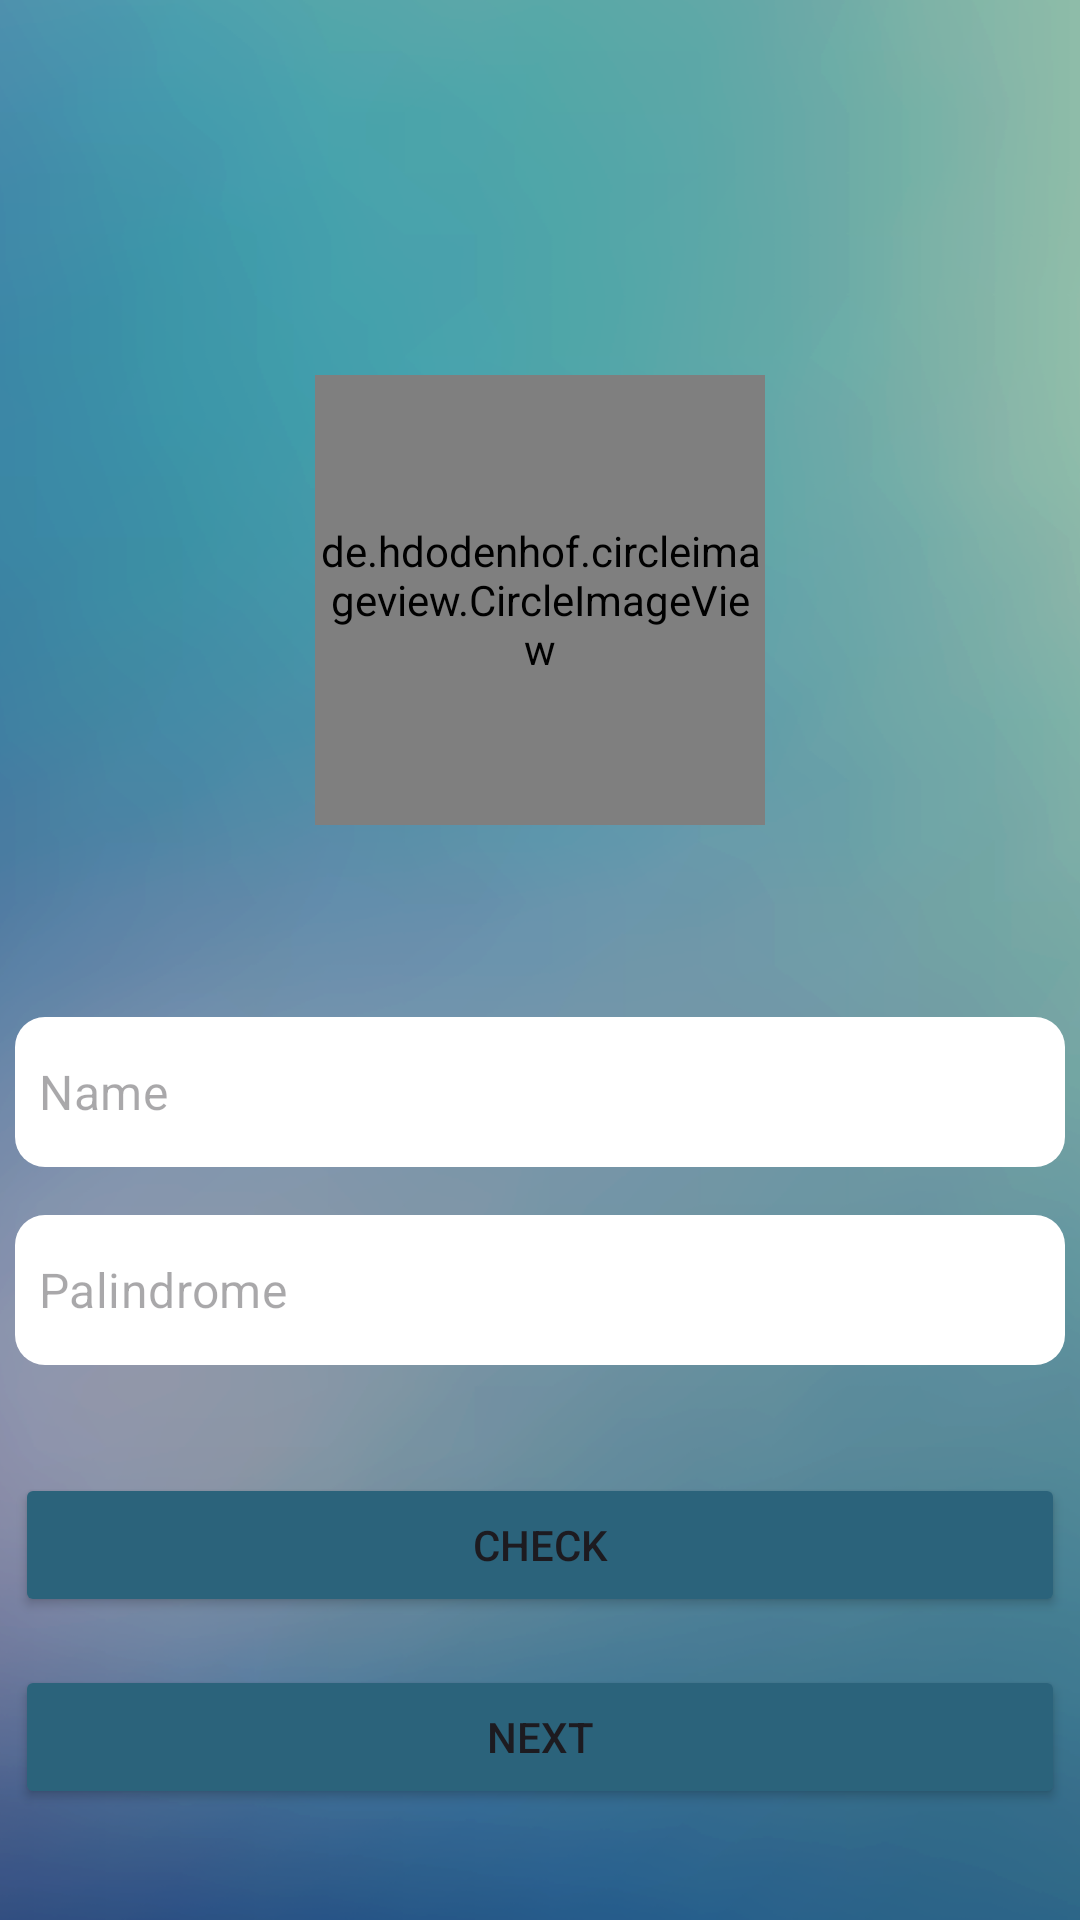

This screen was rendered from an Android layout file. Write that file and the resources it references.
<!-- AndroidManifest.xml: application theme Theme.PalindromeChecker -->
<!-- res/layout/activity_first.xml -->
<?xml version="1.0" encoding="utf-8"?>
<LinearLayout xmlns:android="http://schemas.android.com/apk/res/android"
    xmlns:app="http://schemas.android.com/apk/res-auto"
    xmlns:tools="http://schemas.android.com/tools"
    android:layout_width="match_parent"
    android:layout_height="match_parent"
    android:orientation="vertical"
    android:background="@drawable/background"
    tools:context=".ui.first.FirstActivity">

    <de.hdodenhof.circleimageview.CircleImageView
        android:id="@+id/circleImageView"
        android:layout_width="150dp"
        android:layout_height="150dp"
        android:layout_gravity="center"
        android:layout_marginTop="125dp"
        android:src="@drawable/add" />

    <com.google.android.material.textfield.TextInputLayout
        android:id="@+id/nameTextLayout"
        android:layout_width="wrap_content"
        android:layout_height="wrap_content"
        android:layout_marginTop="64dp"
        android:clipToPadding="true"
        android:layout_gravity="center"
        app:hintEnabled="false"
        style="@style/Widget.MaterialComponents.TextInputLayout.OutlinedBox">

        <com.google.android.material.textfield.TextInputEditText
            android:id="@+id/nameEditText"
            android:layout_width="350dp"
            android:layout_height="50dp"
            android:padding="8dp"
            android:background="@drawable/rounded_edittext_bg"
            android:hint="@string/name_hint"
            android:inputType="text" />
    </com.google.android.material.textfield.TextInputLayout>

    <com.google.android.material.textfield.TextInputLayout
        android:id="@+id/palindromeTextLayout"
        style="@style/Widget.MaterialComponents.TextInputLayout.OutlinedBox"
        android:layout_width="wrap_content"
        android:layout_height="wrap_content"
        android:layout_marginTop="16dp"
        app:hintEnabled="false"
        android:clipToPadding="true"
        android:layout_gravity="center">

        <com.google.android.material.textfield.TextInputEditText
            android:id="@+id/palindromeEditText"
            android:layout_width="350dp"
            android:layout_height="50dp"
            android:background="@drawable/rounded_edittext_bg"
            android:hint="@string/palindrome_hint"
            android:inputType="text"
            android:padding="8dp" />
    </com.google.android.material.textfield.TextInputLayout>

    <Button
        android:id="@+id/btn_check"
        android:layout_width="350dp"
        android:layout_height="wrap_content"
        android:layout_marginTop="36dp"
        android:text="@string/check_btn"
        android:layout_gravity="center"
        android:backgroundTint="@color/green_dark"/>

    <Button
        android:id="@+id/btn_next"
        android:layout_width="350dp"
        android:layout_height="wrap_content"
        android:layout_marginTop="16dp"
        android:text="@string/next_btn"
        android:layout_gravity="center"
        android:backgroundTint="@color/green_dark" />

</LinearLayout>
<!-- resources referenced by this layout -->
<resources>
  <color name="green_dark">#2B637B</color>
  <!-- drawable add: png bitmap (drawable, 11678 bytes) -->
  <!-- drawable background: png bitmap (drawable, 237097 bytes) -->
  <!-- drawable rounded_edittext_bg (drawable) -->
  <?xml version="1.0" encoding="utf-8"?>
  <shape xmlns:android="http://schemas.android.com/apk/res/android">
      <solid android:color="#FFFFFF" />
      <corners android:radius="10dp" />
      <stroke
          android:color="#000000"
          android:width="0dp" />
  </shape>
  <string name="check_btn">CHECK</string>
  <string name="name_hint">Name</string>
  <string name="next_btn">NEXT</string>
  <string name="palindrome_hint">Palindrome</string>
  <style name="Theme.PalindromeChecker" parent="Base.Theme.PalindromeChecker" />
  <style name="Base.Theme.PalindromeChecker" parent="Theme.Material3.DayNight.NoActionBar">
          
          
  
          <item name="colorButtonNormal">@color/green_dark</item>
  
          <item name="android:windowActionBarOverlay">true</item>
      </style>
</resources>
